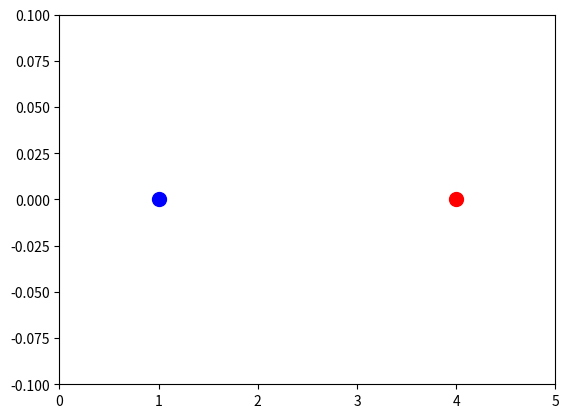

Reproduce this figure in Python. (Note: this script raises an exception after producing the figure.)
import numpy as np
import matplotlib.pyplot as plt
from matplotlib.animation import FuncAnimation

def are_floats_equal(a, b, epsilon):
    return abs(a - b) < epsilon

def ball_collided(pos1, pos2, radius):
   radius = 0.1
  
   distance_ball = abs(pos1 - pos2)
   
   return distance_ball < 2*radius or are_floats_equal(distance_ball, 2*radius, 0.000001)

def wall_collided(pos, box_size, radius):
   return pos - radius < 0 or pos + radius > box_size or are_floats_equal(pos, radius, 0.000001) or are_floats_equal(pos + radius, box_size, 0.000001)
   
def simulate_collision ( initial_pos1 , initial_pos2 , initial_velocity1 ,
initial_velocity2 , mass1 , mass2 , num_frames , box_size ):
    #antes dos corpos colidirem
    ball1_x = [initial_pos1]                     
    ball2_x = [initial_pos2]        
    radius = 0.1
                                             
    frame_counter = 0                                               

    current_pos_1 = initial_pos1
    current_pos_2 = initial_pos2
    current_vel1 = initial_velocity1
    current_vel2 = initial_velocity2

    while frame_counter < num_frames:                                
        if ball_collided(current_pos_1, current_pos_2, radius):
           #bolas colidiram, formula deduzida atraves conserv. do momento linear e Energia cinetica
           current_vel2, current_vel1 = ((mass2 - mass1)*current_vel2/(mass1+mass2)) + (2*mass1*current_vel1)/(mass1+mass2), ((mass1 - mass2)*current_vel1/(mass1+mass2)) + (2*mass2*current_vel2)/(mass1+mass2)    
             
       
        if wall_collided(current_pos_1, box_size, radius):
           current_vel1 = -current_vel1
        

        if wall_collided(current_pos_2, box_size, radius):
           current_vel2 = -current_vel2
     
        current_pos_1 += current_vel1
        current_pos_2 += current_vel2    

        ball1_x.append(current_pos_1)                          
        ball2_x.append(current_pos_2)   

        frame_counter += 1


    create_animation(ball1_x , ball2_x , box_size)

    return

def create_animation (positions1 , positions2 , box_size ):

    num_frames = len ( positions1 )

    fig , ax=plt.subplots()

    ax.set_xlim(0, box_size)

        
    ax.set_ylim ( -0.1, 0.1)

    ball1, = ax.plot(positions1[0], 0, "bo", markersize=10)

    ball2, = ax.plot(positions2[0], 0, "ro", markersize=10)

    def update(frame ):
     ball1.set_xdata(positions1[frame]) 

     ball2.set_xdata(positions2[frame]) 

     return ball1 , ball2

    ani = FuncAnimation( fig , update , frames= num_frames , blit=True)
    plt .show()


    plt.close(fig)


initial_pos1 = 1
initial_pos2 = 4
initial_velocity1 = 0.1
initial_velocity2 = -0.1
mass1 = 1
mass2 = 1.5
num_frames = 100
box_size = 5

simulate_collision(initial_pos1 , initial_pos2 , initial_velocity1 ,
initial_velocity2 , mass1 , mass2 , num_frames , box_size)